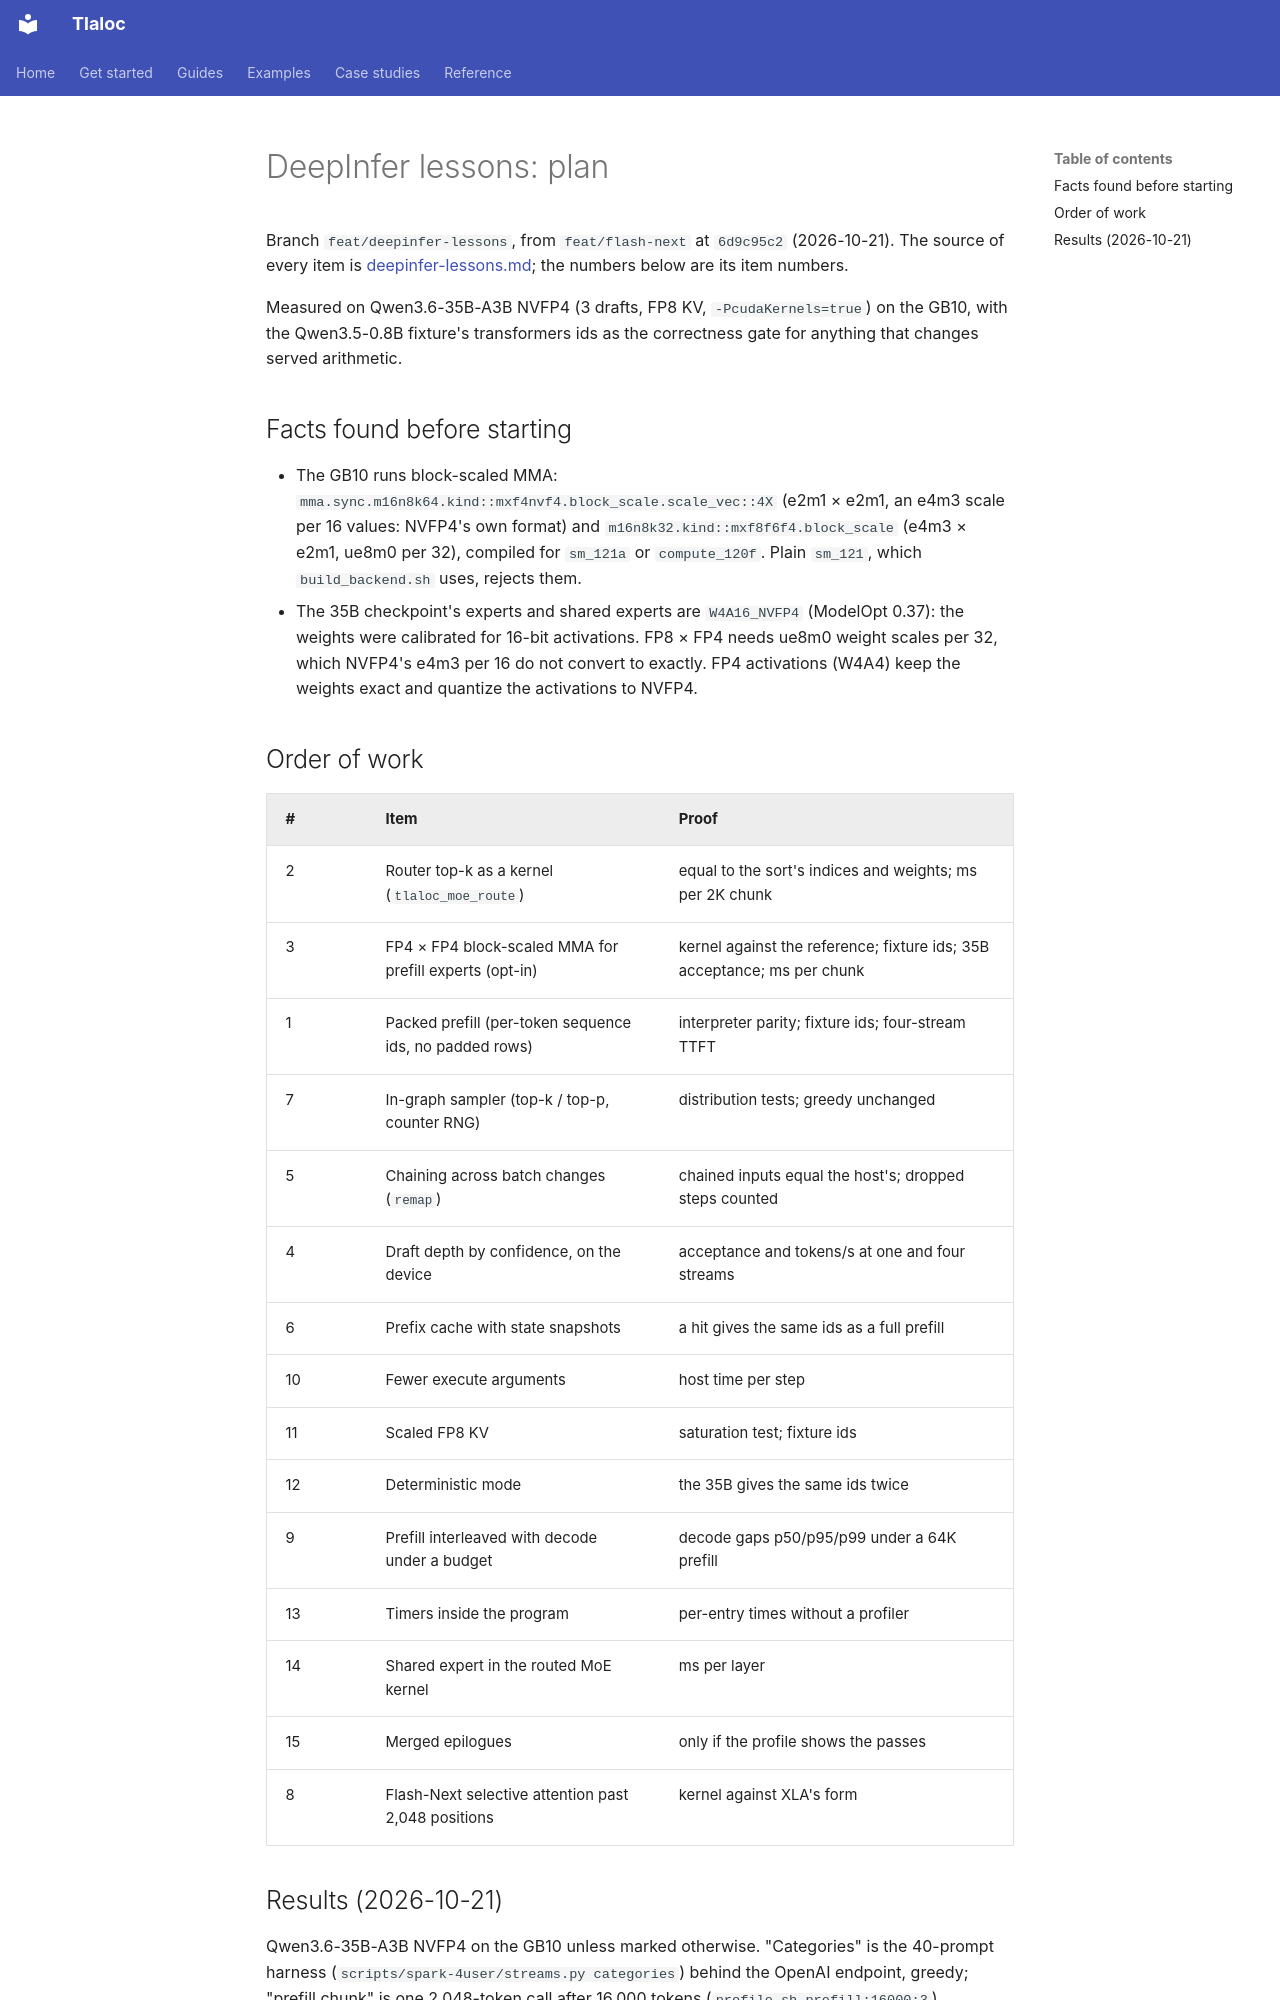

repository: pedronahum/tlaloc · page: work-log/deepinfer-plan/index.html · generator: mkdocs

# DeepInfer lessons: plan

Branch `feat/deepinfer-lessons`, from `feat/flash-next` at `6d9c95c2` (2026-10-21). The
source of every item is [deepinfer-lessons.md](deepinfer-lessons.md); the numbers below are
its item numbers.

Measured on Qwen3.6-35B-A3B NVFP4 (3 drafts, FP8 KV, `-PcudaKernels=true`) on the GB10,
with the Qwen3.5-0.8B fixture's transformers ids as the correctness gate for anything that
changes served arithmetic.

## Facts found before starting

- The GB10 runs block-scaled MMA: `mma.sync.m16n8k64.kind::mxf4nvf4.block_scale.scale_vec::4X`
  (e2m1 × e2m1, an e4m3 scale per 16 values: NVFP4's own format) and
  `m16n8k32.kind::mxf8f6f4.block_scale` (e4m3 × e2m1, ue8m0 per 32), compiled for `sm_121a`
  or `compute_120f`. Plain `sm_121`, which `build_backend.sh` uses, rejects them.
- The 35B checkpoint's experts and shared experts are `W4A16_NVFP4` (ModelOpt 0.37): the
  weights were calibrated for 16-bit activations. FP8 × FP4 needs ue8m0 weight scales per 32,
  which NVFP4's e4m3 per 16 do not convert to exactly. FP4 activations (W4A4) keep the
  weights exact and quantize the activations to NVFP4.

## Order of work

| # | Item | Proof |
|---|---|---|
| 2 | Router top-k as a kernel (`tlaloc_moe_route`) | equal to the sort's indices and weights; ms per 2K chunk |
| 3 | FP4 × FP4 block-scaled MMA for prefill experts (opt-in) | kernel against the reference; fixture ids; 35B acceptance; ms per chunk |
| 1 | Packed prefill (per-token sequence ids, no padded rows) | interpreter parity; fixture ids; four-stream TTFT |
| 7 | In-graph sampler (top-k / top-p, counter RNG) | distribution tests; greedy unchanged |
| 5 | Chaining across batch changes (`remap`) | chained inputs equal the host's; dropped steps counted |
| 4 | Draft depth by confidence, on the device | acceptance and tokens/s at one and four streams |
| 6 | Prefix cache with state snapshots | a hit gives the same ids as a full prefill |
| 10 | Fewer execute arguments | host time per step |
| 11 | Scaled FP8 KV | saturation test; fixture ids |
| 12 | Deterministic mode | the 35B gives the same ids twice |
| 9 | Prefill interleaved with decode under a budget | decode gaps p50/p95/p99 under a 64K prefill |
| 13 | Timers inside the program | per-entry times without a profiler |
| 14 | Shared expert in the routed MoE kernel | ms per layer |
| 15 | Merged epilogues | only if the profile shows the passes |
| 8 | Flash-Next selective attention past 2,048 positions | kernel against XLA's form |
